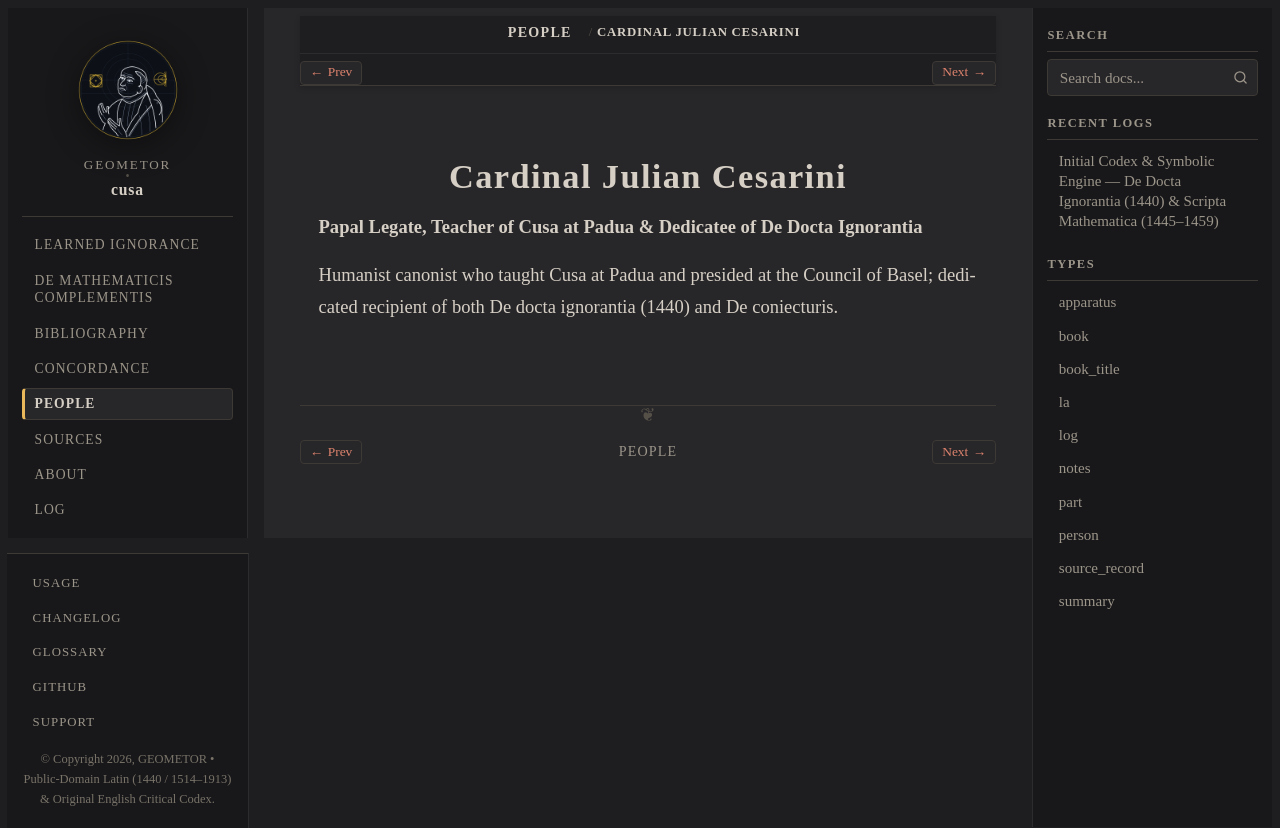

repository: geometor/cusa · page: people/cesarini.html · generator: sphinx

:type: person
:lifespan: Iulianus Caesarinus
:excerpt: Papal Legate, Teacher of Cusa at Padua & Dedicatee of De Docta Ignorantia

.. _person-cesarini:

Cardinal Julian Cesarini
========================

**Papal Legate, Teacher of Cusa at Padua & Dedicatee of De Docta Ignorantia**

Humanist canonist who taught Cusa at Padua and presided at the Council of Basel; dedicated recipient of both De docta ignorantia (1440) and De coniecturis.
